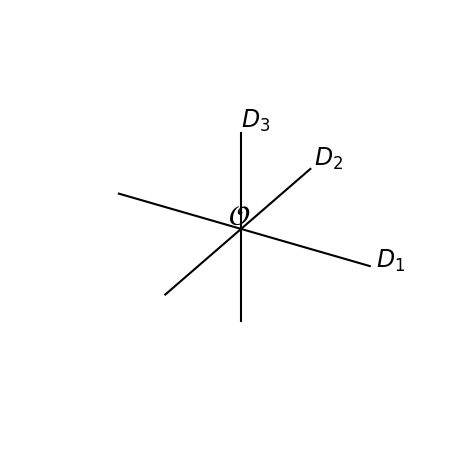

Reproduce this figure in Python.

from mpl_toolkits.mplot3d import Axes3D
import matplotlib.pyplot as plt
import numpy as np
#import seaborn as sns
#sns.set_style("whitegrid")
fig = plt.figure()
np.random.seed(3)

ax = fig.add_subplot(111, projection='3d')
ax._axis3don = False
ax.plot(np.zeros(3),np.array(range(-1,2)),np.zeros(3),"k-")
ax.plot(np.array(range(-1,2)),np.zeros(3),np.zeros(3),"k-")
ax.plot(np.zeros(3),np.zeros(3),np.array(range(-1,2)),"k-")

ax.set_xlim([-0.5,0.5])
ax.set_ylim([-0.5,0.5])
ax.set_zlim([-0.5,0.5])
ax.set_xticks([-1,-0.5,0,0.5,1])
ax.set_xticklabels([],fontsize=20)
ax.set_yticks([-1,-0.5,0,0.5,1])
ax.set_yticklabels([],fontsize=20)
ax.set_zticks([-1,-0.5,0,0.5,1])
ax.set_zticklabels([],fontsize=20)
ax.text(1.05,0,0,"$D_1$",fontsize=17)
ax.text(0,1.05,0,"$D_2$",fontsize=17)
ax.text(0,0,1.05,"$D_3$",fontsize=17)
ax.text(-0.1,-0.01,0.01,"$\mathcal{O}$",fontsize=20)

centroid3 = 0
centroid1 = 0
centroid2 = 0
# Plot cluster 1
nb_points = 70
color_cluster_1 = "darkred"
#ax.plot(np.random.randn(nb_points)*0.1-0.5,np.random.randn(nb_points)*0.05-0.5,np.random.randn(nb_points)*0.05-0.5,"ko",markersize=2.5,alpha=0.2)
if centroid1:
	ax.plot([-0.5],[-0.5],[-0.5],"X",color=color_cluster_1,markersize=10)
	ax.plot([-0.5,-0.5],[-0.5,-0.5],[-0.5,0],"--",color=color_cluster_1)
	ax.plot([-0.5,0],[-0.5,-0.5],[0,0],"--",color=color_cluster_1)
	ax.plot([-0.5,-0.5],[-0.5,0],[0,0],"--",color=color_cluster_1)
	#ax.plot([-0.5,0],[-0.5,-0.5],[-0.5,-0.5],"--",color=color_cluster_1)
	#ax.plot([-0.5,-0.5],[-0.5,0],[-0.5,-0.5],"--",color=color_cluster_1)
	#ax.plot([0,0],[-0.5,-0.5],[-0.5,0],"--",color=color_cluster_1)
	#ax.plot([-0.5,-0.5],[0,0],[-0.5,0],"--",color=color_cluster_1)
	if 1:
		ax.plot([0,-0.5],[0,0],[0,0],"-",color=color_cluster_1,linewidth=3.5)
		ax.plot([0,0],[0,-0.5],[0,0],"-",color=color_cluster_1,linewidth=3.5)
		ax.plot([0,0],[0,0],[0,-0.5],"-",color=color_cluster_1,linewidth=3.5)
	ax.text(-0.65,-0.65,-0.65,"$\mathcal{C}_1$",fontsize=20,color=color_cluster_1)

color_cluster_2 = "darkblue"
#ax.plot(np.random.randn(nb_points)*0.001-0.0,np.random.randn(nb_points)*0.21+0.5,np.random.randn(nb_points)*0.21-0,"ko",markersize=2.5,alpha=0.2)
if centroid2:
	ax.plot([0],[0.5],[0],"X",color=color_cluster_2,markersize=7)
	ax.text(-0.05,0.5,0.1,"$\mathcal{C}_2$",fontsize=13,color=color_cluster_2)
	#ax.plot([0,0],[0,0.5],[0,0],"-",color=color_cluster_2,markersize=17,linewidth=3.5)
	#ax.text(-0.05,0.2,0.1,"$x$",fontsize=17,color=color_cluster_2)


color_cluster_3 = "darkgreen"
#ax.plot(np.random.randn(nb_points)*0.02+0.8,np.random.randn(nb_points)*0.02-0.4,np.random.randn(nb_points)*0.41-0,"ko",markersize=2.5,alpha=0.2)
if centroid3:
	ax.plot([0.8],[-0.4],[0],"X",color=color_cluster_3,markersize=7)
	ax.text(0.7,-0.5,-0.1,"$\mathcal{C}_3$",fontsize=13,color=color_cluster_3)
	ax.plot([0,0.8],[-0.4,-0.4],[0,0],"--",color=color_cluster_3)
	ax.plot([0.8,0.8],[0,-0.4],[0,0],"--",color=color_cluster_3)

plt.tight_layout()
plt.savefig("3D_brute.pdf",bbox_inches='tight')
#plt.show()